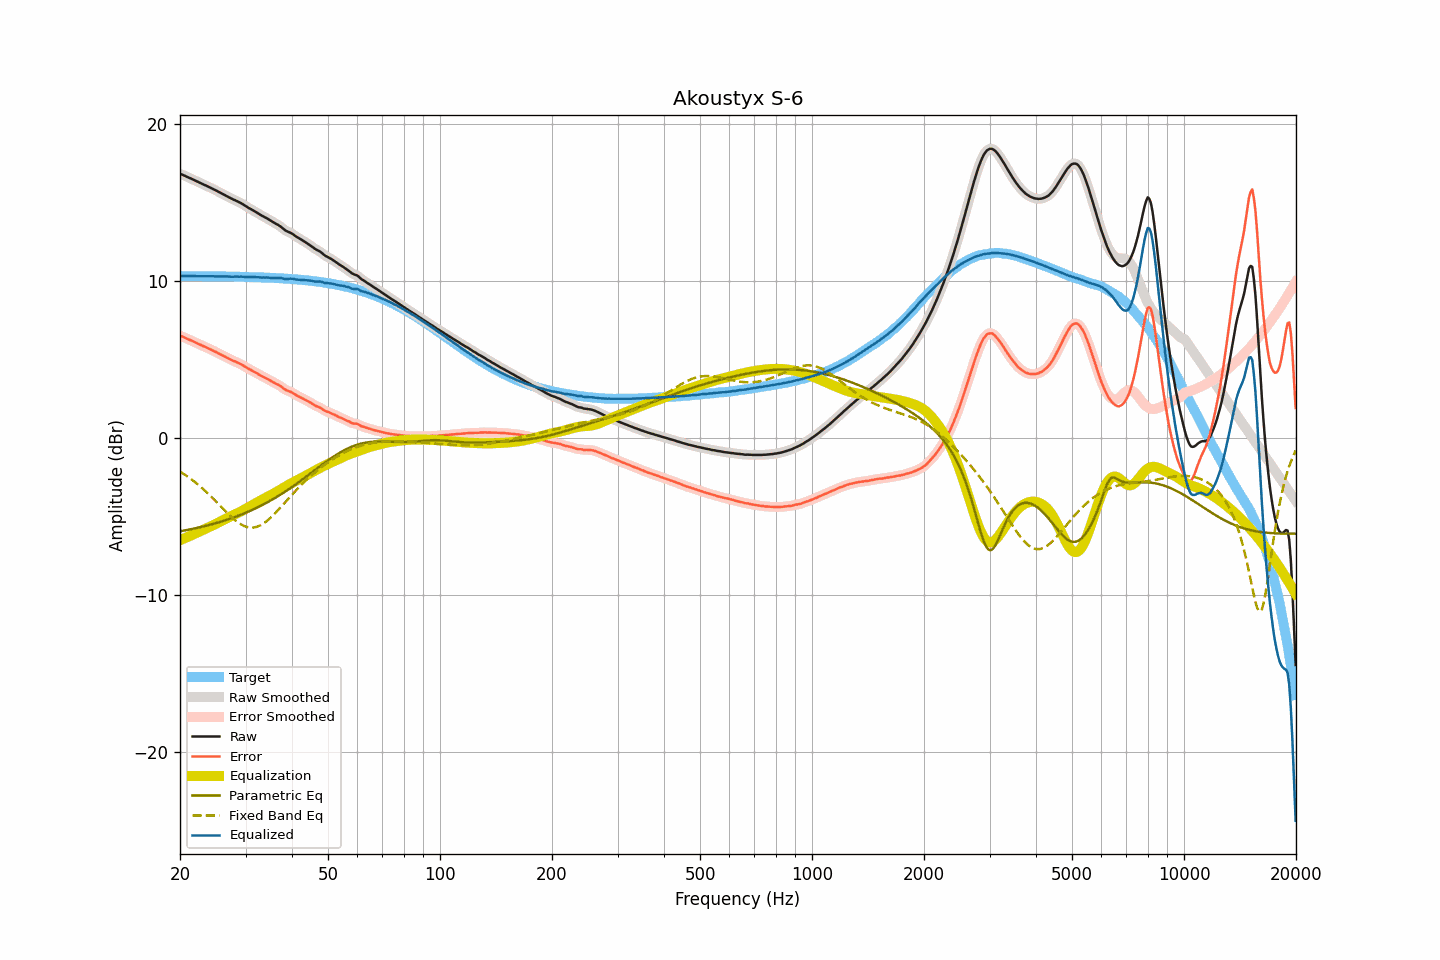

Source data for this figure (header and first rows):
frequency, raw, smoothed, error, error_smoothed, equalization, parametric_eq, fixed_band_eq, equalized_raw, equalized_smoothed, target
20.00, 16.81, 16.81, 6.51, 6.51, -6.51, -5.94, -2.15, 10.30, 10.30, 10.30
20.20, 16.77, 16.77, 6.47, 6.47, -6.47, -5.92, -2.21, 10.30, 10.30, 10.30
20.40, 16.73, 16.73, 6.43, 6.43, -6.42, -5.90, -2.27, 10.31, 10.30, 10.30
20.61, 16.68, 16.68, 6.38, 6.38, -6.38, -5.89, -2.34, 10.30, 10.30, 10.30
20.81, 16.64, 16.64, 6.34, 6.34, -6.34, -5.87, -2.41, 10.30, 10.30, 10.30
21.02, 16.59, 16.59, 6.29, 6.29, -6.29, -5.85, -2.48, 10.30, 10.30, 10.30
21.23, 16.54, 16.54, 6.24, 6.24, -6.25, -5.83, -2.55, 10.29, 10.30, 10.30
21.44, 16.50, 16.49, 6.20, 6.20, -6.20, -5.81, -2.63, 10.30, 10.30, 10.30
21.66, 16.45, 16.45, 6.15, 6.15, -6.15, -5.78, -2.70, 10.30, 10.30, 10.30
21.87, 16.40, 16.40, 6.10, 6.11, -6.11, -5.76, -2.79, 10.29, 10.30, 10.30
22.09, 16.36, 16.36, 6.06, 6.06, -6.06, -5.74, -2.87, 10.30, 10.30, 10.30
22.31, 16.31, 16.31, 6.01, 6.01, -6.01, -5.72, -2.95, 10.30, 10.30, 10.29
22.54, 16.26, 16.26, 5.97, 5.97, -5.96, -5.69, -3.04, 10.30, 10.30, 10.29
22.76, 16.21, 16.21, 5.92, 5.92, -5.92, -5.67, -3.12, 10.29, 10.29, 10.29
22.99, 16.16, 16.16, 5.87, 5.87, -5.87, -5.65, -3.21, 10.29, 10.29, 10.29
23.22, 16.11, 16.11, 5.82, 5.82, -5.82, -5.62, -3.31, 10.29, 10.29, 10.29
23.45, 16.07, 16.07, 5.78, 5.78, -5.78, -5.60, -3.40, 10.29, 10.29, 10.29
23.69, 16.02, 16.02, 5.73, 5.73, -5.73, -5.57, -3.50, 10.29, 10.29, 10.29
23.92, 15.97, 15.97, 5.68, 5.68, -5.68, -5.55, -3.60, 10.29, 10.29, 10.29
24.16, 15.92, 15.92, 5.63, 5.64, -5.63, -5.52, -3.70, 10.28, 10.29, 10.29
24.40, 15.88, 15.87, 5.59, 5.59, -5.59, -5.49, -3.80, 10.29, 10.29, 10.29
24.65, 15.82, 15.82, 5.54, 5.54, -5.54, -5.46, -3.90, 10.28, 10.29, 10.28
24.89, 15.77, 15.77, 5.49, 5.49, -5.49, -5.43, -4.00, 10.28, 10.28, 10.28
25.14, 15.72, 15.72, 5.44, 5.43, -5.43, -5.40, -4.11, 10.28, 10.28, 10.28
25.39, 15.66, 15.66, 5.38, 5.38, -5.38, -5.38, -4.21, 10.28, 10.28, 10.28
25.65, 15.61, 15.61, 5.33, 5.33, -5.33, -5.34, -4.32, 10.28, 10.28, 10.28
25.91, 15.55, 15.55, 5.27, 5.28, -5.28, -5.31, -4.43, 10.27, 10.28, 10.28
26.16, 15.50, 15.50, 5.22, 5.22, -5.22, -5.28, -4.53, 10.28, 10.28, 10.28
26.43, 15.45, 15.45, 5.18, 5.17, -5.17, -5.25, -4.64, 10.28, 10.28, 10.27
26.69, 15.39, 15.39, 5.12, 5.12, -5.12, -5.22, -4.74, 10.27, 10.27, 10.27
26.96, 15.34, 15.34, 5.07, 5.07, -5.07, -5.18, -4.84, 10.27, 10.27, 10.27
27.23, 15.28, 15.28, 5.01, 5.01, -5.02, -5.15, -4.94, 10.26, 10.26, 10.27
27.50, 15.23, 15.23, 4.96, 4.96, -4.97, -5.11, -5.04, 10.26, 10.26, 10.27
27.77, 15.18, 15.18, 4.91, 4.92, -4.92, -5.08, -5.13, 10.26, 10.26, 10.26
28.05, 15.14, 15.14, 4.88, 4.87, -4.87, -5.04, -5.22, 10.26, 10.26, 10.26
28.33, 15.09, 15.09, 4.83, 4.83, -4.83, -5.00, -5.30, 10.26, 10.26, 10.26
28.62, 15.04, 15.04, 4.78, 4.78, -4.78, -4.96, -5.37, 10.26, 10.26, 10.26
28.90, 14.99, 14.99, 4.73, 4.73, -4.73, -4.92, -5.44, 10.26, 10.26, 10.26
29.19, 14.94, 14.94, 4.69, 4.68, -4.68, -4.88, -5.51, 10.26, 10.26, 10.25
29.48, 14.88, 14.88, 4.63, 4.63, -4.62, -4.84, -5.56, 10.26, 10.26, 10.25
29.78, 14.81, 14.81, 4.56, 4.56, -4.56, -4.80, -5.61, 10.25, 10.25, 10.25
30.08, 14.75, 14.75, 4.50, 4.50, -4.51, -4.76, -5.65, 10.24, 10.24, 10.25
30.38, 14.68, 14.68, 4.44, 4.44, -4.45, -4.71, -5.68, 10.23, 10.24, 10.24
30.68, 14.62, 14.62, 4.38, 4.38, -4.39, -4.67, -5.70, 10.23, 10.23, 10.24
30.99, 14.57, 14.57, 4.33, 4.33, -4.33, -4.62, -5.71, 10.24, 10.24, 10.24
31.30, 14.51, 14.51, 4.28, 4.27, -4.27, -4.58, -5.71, 10.24, 10.24, 10.23
31.61, 14.45, 14.45, 4.22, 4.22, -4.21, -4.53, -5.70, 10.24, 10.24, 10.23
31.93, 14.39, 14.39, 4.16, 4.16, -4.16, -4.48, -5.68, 10.23, 10.23, 10.23
32.24, 14.33, 14.33, 4.10, 4.10, -4.10, -4.43, -5.65, 10.23, 10.23, 10.22
32.57, 14.26, 14.26, 4.04, 4.04, -4.04, -4.38, -5.61, 10.22, 10.22, 10.22
32.89, 14.20, 14.20, 3.98, 3.98, -3.99, -4.33, -5.56, 10.21, 10.21, 10.22
33.22, 14.14, 14.14, 3.93, 3.93, -3.93, -4.28, -5.50, 10.21, 10.21, 10.21
33.55, 14.09, 14.09, 3.88, 3.88, -3.88, -4.23, -5.44, 10.21, 10.21, 10.21
33.89, 14.03, 14.03, 3.82, 3.83, -3.82, -4.17, -5.37, 10.21, 10.21, 10.21
34.23, 13.98, 13.98, 3.78, 3.77, -3.77, -4.12, -5.29, 10.21, 10.21, 10.20
34.57, 13.92, 13.92, 3.72, 3.72, -3.71, -4.06, -5.20, 10.20, 10.20, 10.20
34.92, 13.85, 13.85, 3.66, 3.66, -3.66, -4.00, -5.11, 10.19, 10.19, 10.19
35.27, 13.79, 13.79, 3.60, 3.60, -3.61, -3.95, -5.01, 10.18, 10.18, 10.19
35.62, 13.73, 13.73, 3.55, 3.54, -3.55, -3.89, -4.92, 10.18, 10.17, 10.18
35.97, 13.67, 13.67, 3.49, 3.49, -3.50, -3.83, -4.81, 10.17, 10.17, 10.18
... 635 more rows
